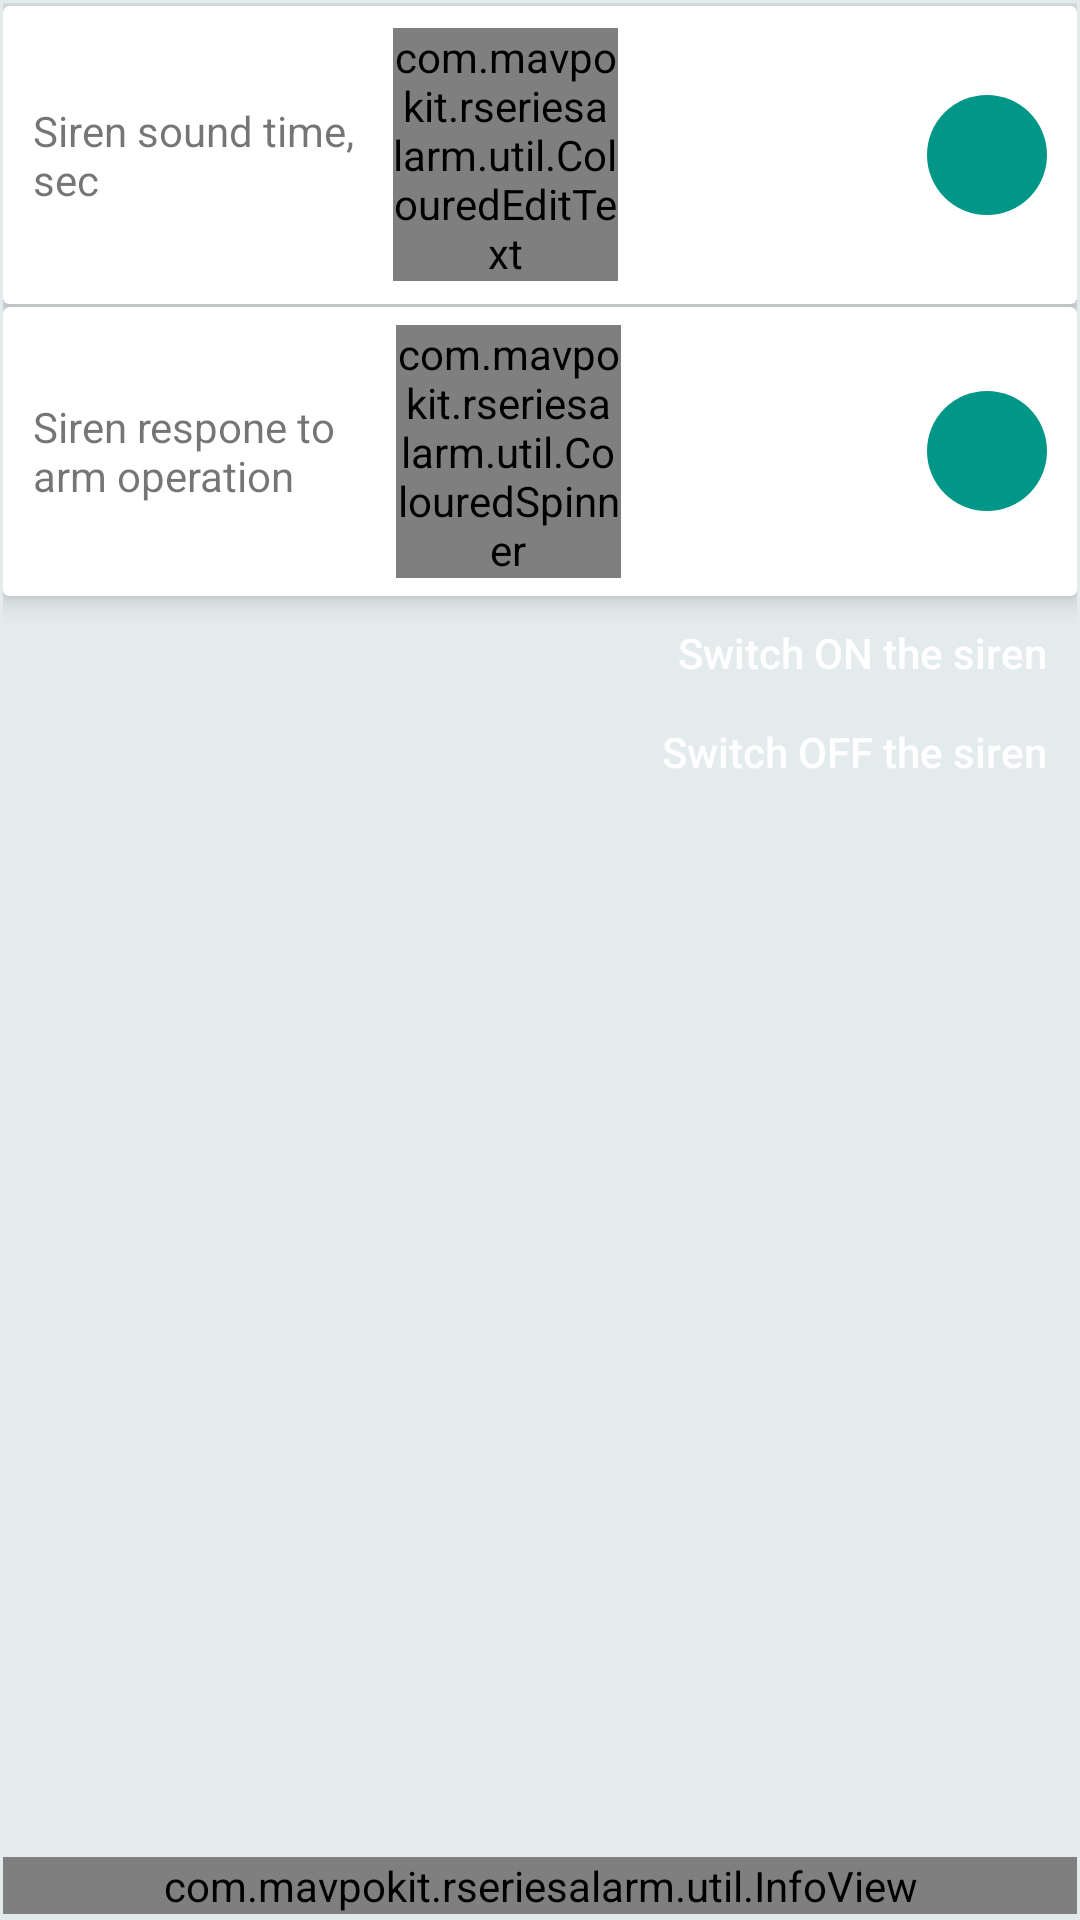

This screen was rendered from an Android layout file. Write that file and the resources it references.
<!-- AndroidManifest.xml: application theme AppTheme -->
<!-- res/layout/fragment_setup_siren.xml -->
<RelativeLayout xmlns:android="http://schemas.android.com/apk/res/android"
    xmlns:app="http://schemas.android.com/apk/res-auto"
    xmlns:infoview="http://schemas.android.com/apk/res-auto"
    xmlns:tools="http://schemas.android.com/tools"
    android:layout_width="match_parent"
    android:layout_height="match_parent"
    android:padding="1dp"
    tools:context="com.mavpokit.rseriesalarm.settings.fragments.SetupSirenFragment">


    <android.support.v7.widget.CardView
        android:id="@+id/siren_time_container"
        android:layout_marginTop="1dp"
        app:cardElevation="5dp"
        android:layout_width="match_parent"
        android:layout_height="wrap_content">


        <RelativeLayout
            android:id="@+id/siren_time_linear_layout"
            android:layout_width="match_parent"
            android:layout_height="wrap_content"
            android:gravity="center_vertical"
            android:padding="5dp"
            android:orientation="horizontal">

            <TextView
                android:id="@+id/textview_siren_time"
                android:layout_width="115dp"
                android:layout_height="wrap_content"
                android:layout_margin="5dp"
                android:layout_centerVertical="true"
                android:text="@string/siren_time" />

            <com.mavpokit.rseriesalarm.util.ColouredEditText
                android:id="@+id/edittext_siren_time"
                android:layout_width="75dp"
                android:layout_height="wrap_content"
                android:layout_marginTop="5dp"
                android:layout_centerVertical="true"
                android:layout_toRightOf="@id/textview_siren_time"
                android:background="@drawable/input_field_background"
                app:inputType="number"
                app:maxLength="3"
                app:textSize="20" />

            <ImageButton
                android:id="@+id/set_siren_time_button"
                android:layout_width="40dp"
                android:layout_height="40dp"
                android:layout_margin="5dp"
                android:layout_centerVertical="true"
                android:layout_alignParentRight="true"
                android:background="@drawable/custom_round_button"
                app:srcCompat="@drawable/ic_done" />

        </RelativeLayout>
    </android.support.v7.widget.CardView>

    <android.support.v7.widget.CardView
        android:id="@+id/siren_responce_container"
        android:layout_marginTop="1dp"
        android:layout_width="match_parent"
        android:layout_height="wrap_content"
        app:cardElevation="5dp"
        android:layout_below="@id/siren_time_container">

        <RelativeLayout
            android:id="@+id/siren_responce_layout"
            android:layout_width="match_parent"
            android:layout_height="wrap_content"
            android:padding="5dp"
            android:gravity="center_vertical"
            android:orientation="horizontal">

            <TextView
                android:id="@+id/textview_siren_responce"
                android:layout_width="115dp"
                android:layout_height="wrap_content"
                android:layout_margin="5dp"
                android:layout_centerVertical="true"
                android:text="@string/siren_responce" />

            <com.mavpokit.rseriesalarm.util.ColouredSpinner
                android:id="@+id/spinner_siren_responce"
                android:layout_width="75dp"
                android:layout_height="wrap_content"
                android:layout_centerVertical="true"
                android:layout_toRightOf="@id/textview_siren_responce"
                android:background="@drawable/input_field_background"
                android:layout_margin="1dp" />

            <ImageButton
                android:id="@+id/set_siren_responce_button"
                android:layout_width="40dp"
                android:layout_height="40dp"
                android:layout_alignParentRight="true"
                android:layout_centerVertical="true"
                android:layout_margin="5dp"
                android:background="@drawable/custom_round_button"
                app:srcCompat="@drawable/ic_done" />

        </RelativeLayout>
    </android.support.v7.widget.CardView>

    
    <FrameLayout
        android:id="@+id/switch_on_siren_button_layout"
        android:layout_width="match_parent"
        android:layout_height="wrap_content"
        android:layout_below="@id/siren_responce_container"
        android:layout_marginLeft="5dp"
        android:layout_marginRight="5dp"
        android:layout_marginTop="5dp">

        <Button
            android:id="@+id/switch_on_siren_button"
            android:layout_width="wrap_content"
            android:layout_height="28dp"
            android:layout_gravity="end"
            android:textAllCaps="false"
            android:background="@drawable/custom_button"
            android:paddingLeft="5dp"
            android:paddingRight="5dp"
            android:text="@string/switch_on_siren"
            android:textColor="@color/colorLight" />
    </FrameLayout>
    
    <FrameLayout
        android:id="@+id/switch_off_siren_button_layout"
        android:layout_width="match_parent"
        android:layout_height="wrap_content"
        android:layout_below="@id/switch_on_siren_button_layout"
        android:layout_marginLeft="5dp"
        android:layout_marginRight="5dp"
        android:layout_marginTop="5dp">

        <Button
            android:id="@+id/switch_off_siren_button"
            android:layout_width="wrap_content"
            android:layout_height="28dp"
            android:layout_gravity="end"
            android:textAllCaps="false"
            android:background="@drawable/custom_button"
            android:paddingLeft="5dp"
            android:paddingRight="5dp"
            android:text="@string/switch_off_siren"
            android:textColor="@color/colorLight" />
    </FrameLayout>

    <com.mavpokit.rseriesalarm.util.InfoView
        android:layout_width="match_parent"
        android:layout_height="wrap_content"
        android:layout_alignParentBottom="true"
        android:layout_marginBottom="1dp"
        infoview:message="@string/siren_info_text" />

</RelativeLayout>
<!-- resources referenced by this layout -->
<resources>
  <color name="colorLight">#FFFFFFFF</color>
  <!-- drawable custom_round_button (drawable) -->
  <?xml version="1.0" encoding="utf-8"?>
  <selector xmlns:android="http://schemas.android.com/apk/res/android">
      <item
          android:state_enabled="false"
          android:drawable="@drawable/custom_round_button_selected" />
      <item
          android:state_pressed="true"
          android:state_enabled="true"
          android:drawable="@drawable/custom_round_button_selected" />
      <item
          android:state_focused="true"
          android:state_enabled="true"
          android:drawable="@drawable/custom_round_button_selected" />
      <item
          android:state_enabled="true"
          android:drawable="@drawable/custom_round_button_normal" />
  </selector>
  <string name="siren_info_text">See Manual, section 6.9, 6.15 for details</string>
  <string name="siren_responce">Siren respone to arm operation</string>
  <string name="siren_time">Siren sound time, sec</string>
  <string name="switch_off_siren">Switch OFF the siren</string>
  <string name="switch_on_siren">Switch ON the siren</string>
  <style name="AppTheme" parent="Theme.AppCompat.Light.DarkActionBar">
          
          <item name="colorPrimary">@color/colorPrimary</item>
          <item name="colorPrimaryDark">@color/colorPrimaryDark</item>
          <item name="colorAccent">@color/colorAccent</item>
          <item name="android:windowBackground">@color/colorPrimaryLight</item>
  
  
      </style>
  <!-- drawable custom_round_button_selected (drawable) -->
  <?xml version="1.0" encoding="utf-8"?>
  <shape xmlns:android="http://schemas.android.com/apk/res/android"
      android:shape="rectangle">
      <solid android:color="@color/colorAccentSecondaryDark"/>
      <size
          android:width="50dp"
          android:height="50dp"
          />
      <corners android:radius="30dp" />
  </shape>
  <!-- drawable custom_round_button_normal (drawable) -->
  <?xml version="1.0" encoding="utf-8"?>
  <shape xmlns:android="http://schemas.android.com/apk/res/android"
      android:shape="rectangle">
      <solid android:color="@color/colorAccentSecondary"/>
      <size
          android:width="50dp"
          android:height="50dp"
          />
      <corners android:radius="30dp" />
  </shape>
  <color name="colorPrimary">#607D8B</color>
  <color name="colorPrimaryDark">#37474F</color>
  <color name="colorAccent">#d10209</color>
  <color name="colorPrimaryLight">#e4ebed</color>
  <color name="colorAccentSecondaryDark">#005e55</color>
  <color name="colorAccentSecondary">#009688</color>
</resources>
